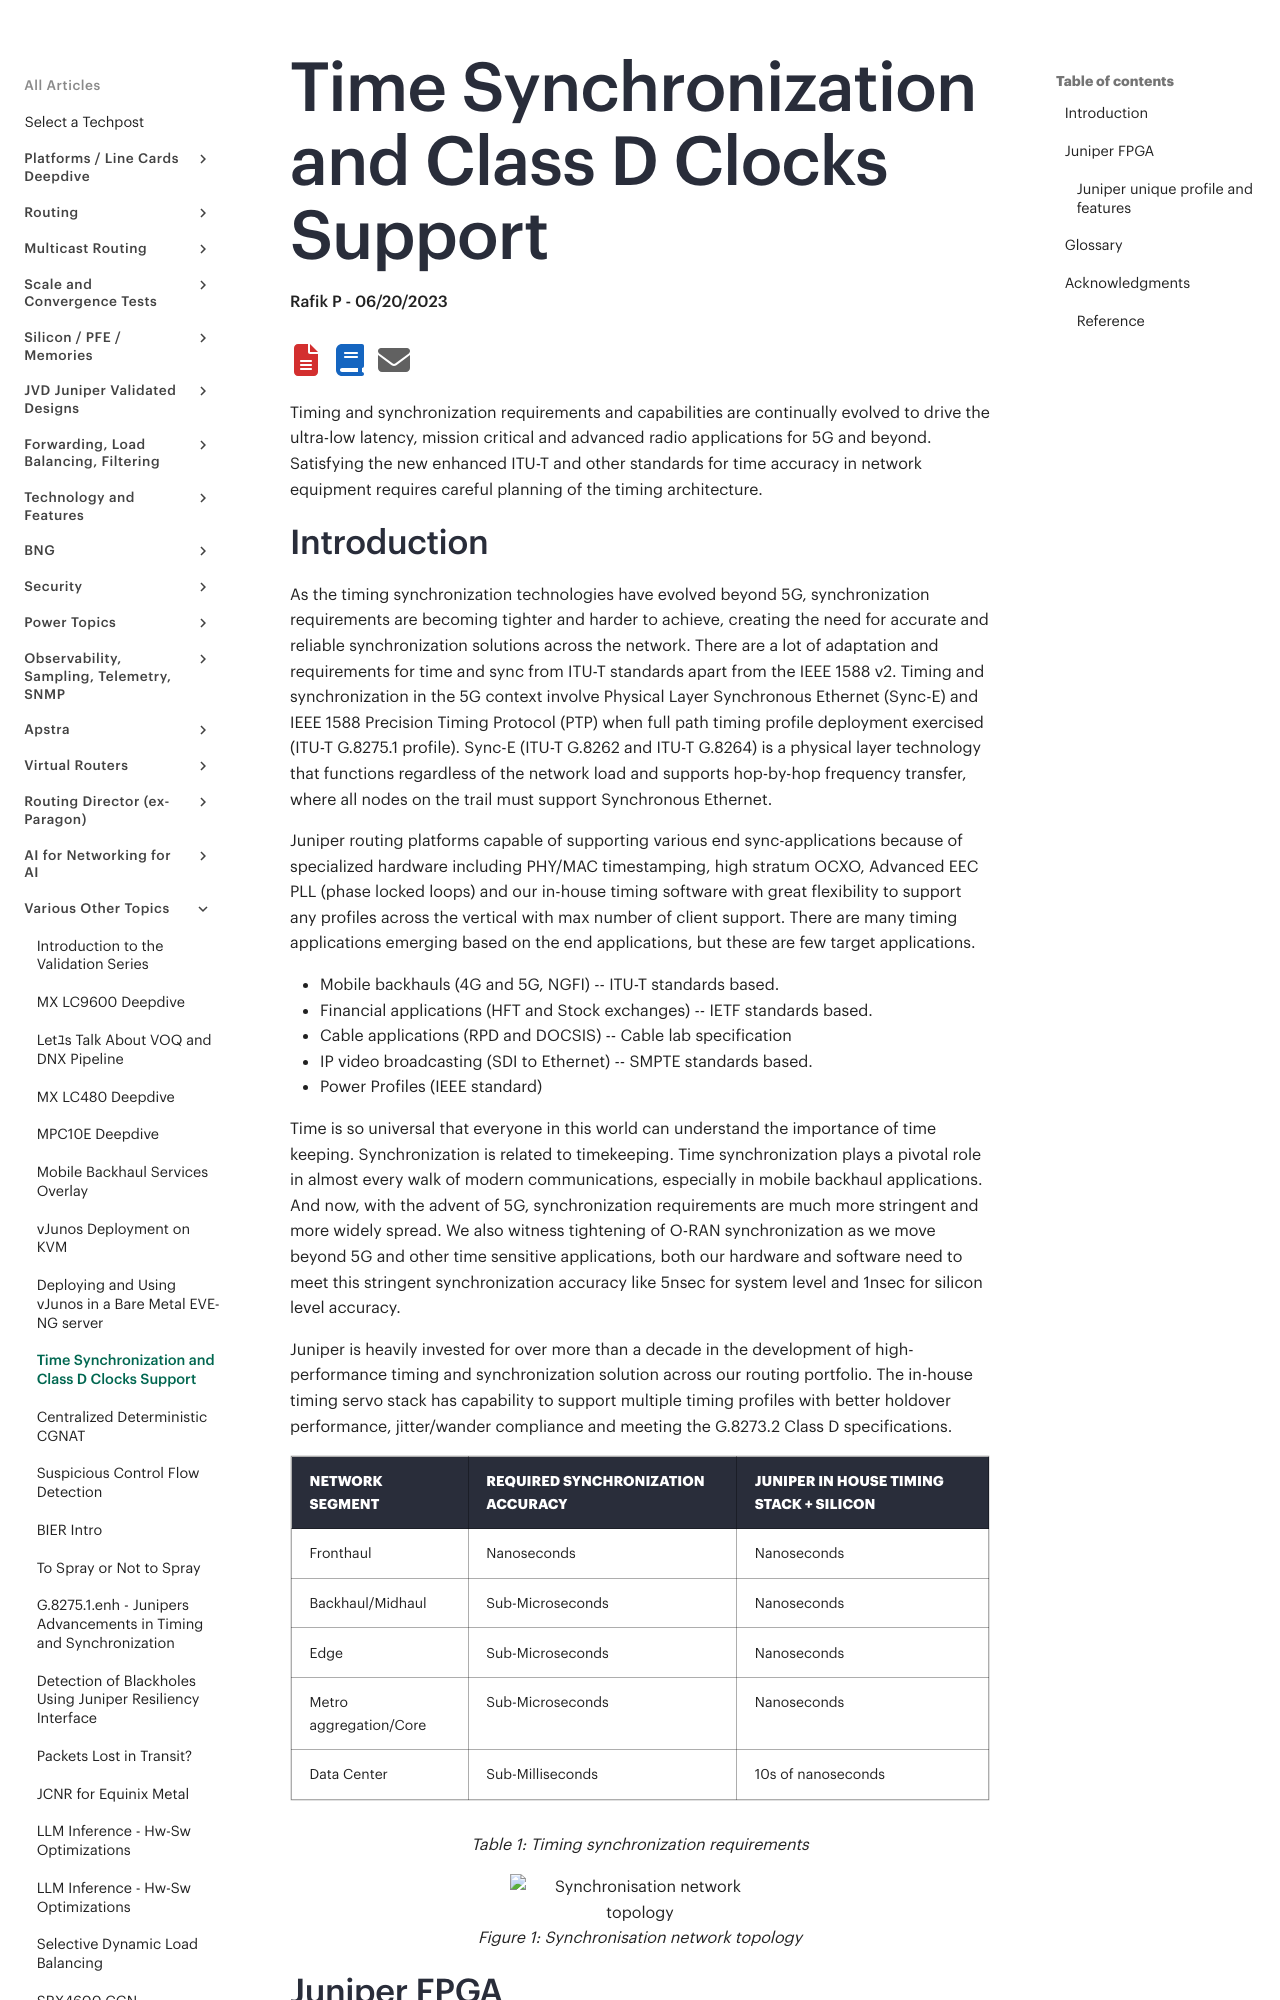

repository: Juniper/techpost · page: articles/time-synchronization-and-class-d-clocks-support/article/index.html · generator: mkdocs

# Time Synchronization and Class D Clocks Support

**Rafik P - 06/20/2023**

Timing and synchronization requirements and capabilities are continually evolved to drive the ultra-low latency, mission critical and advanced radio applications for 5G and beyond. Satisfying the new enhanced ITU-T and other standards for time accuracy in network equipment requires careful planning of the timing architecture.
